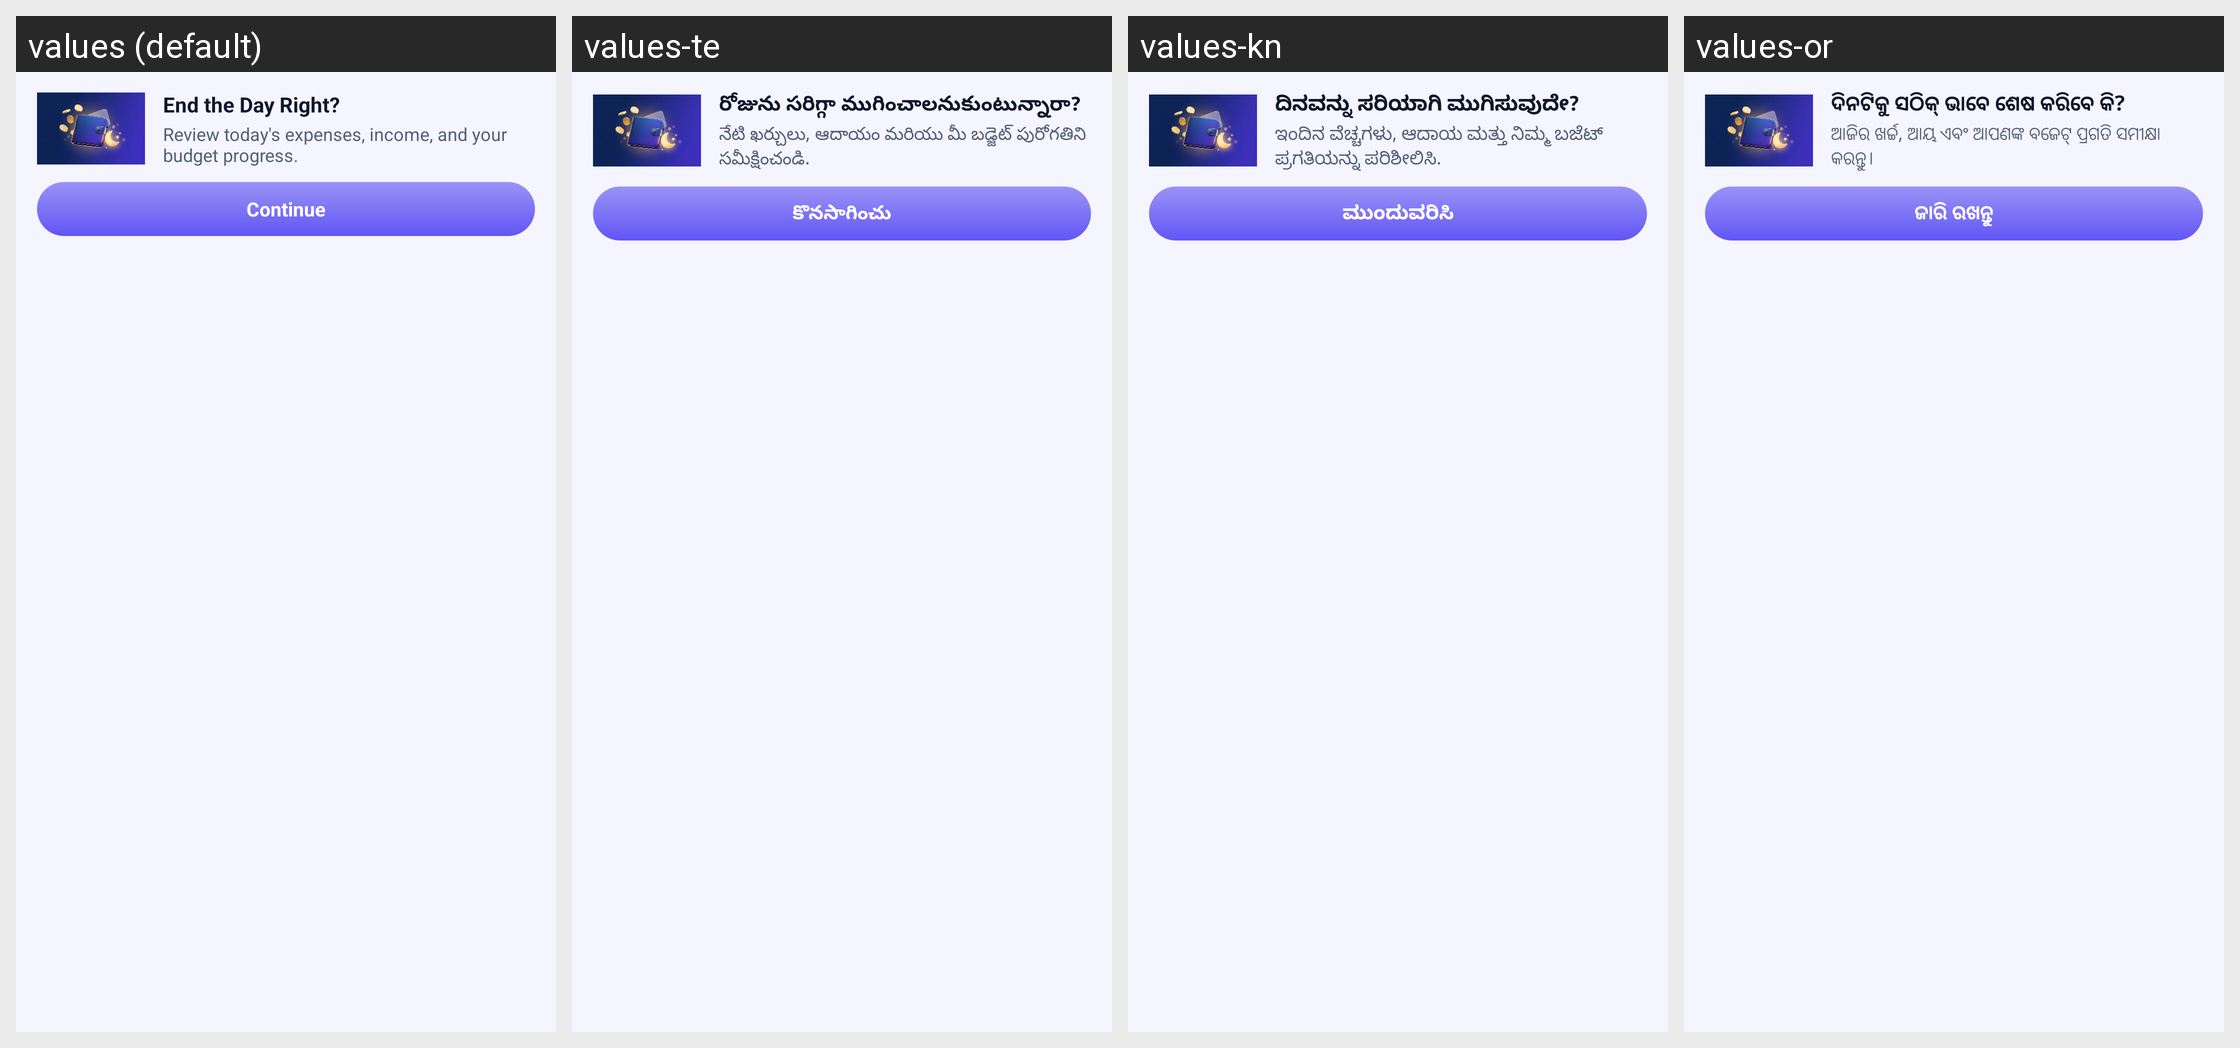

Locale-by-locale string values for the Android screen shown in this grid:
Android screen res/layout/custom_notification_expanded.xml rendered under 4 locales, left to right: values (default), values-te, values-kn, values-or. Device: Nexus 5 (rendered at 1080×1920; each locale shown at half size, 540×960, under a caption strip naming it); theme Theme.MyApplication.
Other locales in the repository, not shown: values-ar, values-bn, values-de, values-es, values-fr, values-hi, values-in, values-ja, values-kk, values-ko, values-ml, values-mr, values-pl, values-pt, values-ru, values-ta, values-th, values-tl, values-tr, values-uk, values-ur, values-vi.
Strings drawn on this screen, with the default value and each locale's value (text and hints the layout hard-codes, and strings that could not be matched under every locale, appear in the picture but are not listed):

title_out_done
  values: End the Day Right?
  values-te: రోజును సరిగ్గా ముగించాలనుకుంటున్నారా?
  values-kn: ದಿನವನ್ನು ಸರಿಯಾಗಿ ಮುಗಿಸುವುದೇ?
  values-or: ଦିନଟିକୁ ସଠିକ୍ ଭାବେ ଶେଷ କରିବେ କି?

body_out_done
  values: Review today's expenses, income, and your budget progress.
  values-te: నేటి ఖర్చులు, ఆదాయం మరియు మీ బడ్జెట్ పురోగతిని సమీక్షించండి.
  values-kn: ಇಂದಿನ ವೆಚ್ಚಗಳು, ಆದಾಯ ಮತ್ತು ನಿಮ್ಮ ಬಜೆಟ್ ಪ್ರಗತಿಯನ್ನು ಪರಿಶೀಲಿಸಿ.
  values-or: ଆଜିର ଖର୍ଚ୍ଚ, ଆୟ ଏବଂ ଆପଣଙ୍କ ବଜେଟ୍ ପ୍ରଗତି ସମୀକ୍ଷା କରନ୍ତୁ।

continued
  values: Continue
  values-te: కొనసాగించు
  values-kn: ಮುಂದುವರಿಸಿ
  values-or: ଜାରି ରଖନ୍ତୁ
